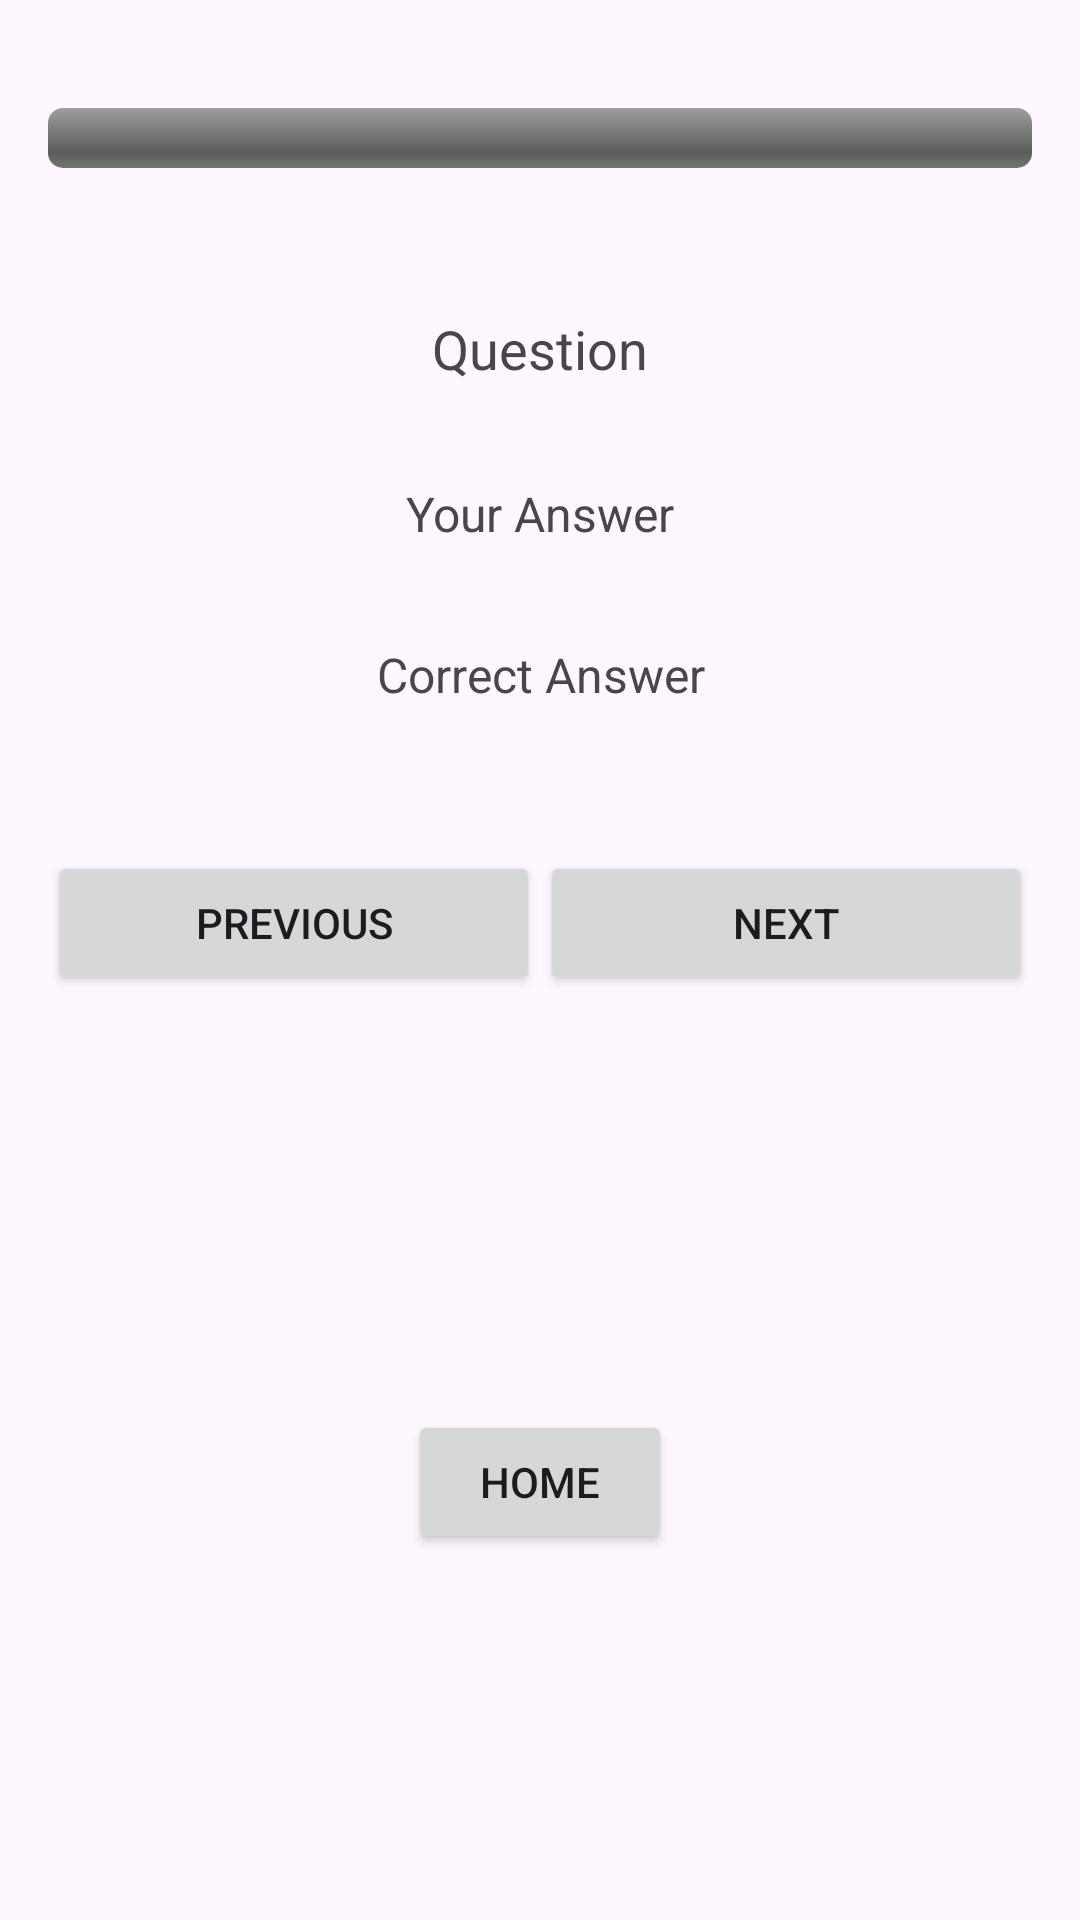

Android layout source for this screen:
<!-- AndroidManifest.xml: application theme Theme.QuizMania -->
<!-- res/layout/activity_correct.xml -->
<androidx.constraintlayout.widget.ConstraintLayout
    xmlns:android="http://schemas.android.com/apk/res/android"
    xmlns:app="http://schemas.android.com/apk/res-auto"
    xmlns:tools="http://schemas.android.com/tools"
    android:layout_width="match_parent"
    android:layout_height="match_parent"
    android:padding="16dp"
    android:background="@drawable/back"
    tools:context=".CorrectActivity">

    
    <ProgressBar
        android:id="@+id/progressBar"
        android:layout_width="0dp"
        android:layout_height="wrap_content"
        android:layout_marginTop="20dp"
        app:layout_constraintStart_toStartOf="parent"
        app:layout_constraintEnd_toEndOf="parent"
        app:layout_constraintTop_toTopOf="parent"
        style="@android:style/Widget.ProgressBar.Horizontal"
        android:progress="0"/>

    
    <TextView
        android:id="@+id/question_text"
        android:layout_width="0dp"
        android:layout_height="wrap_content"
        android:text="Question"
        android:textSize="18sp"
        android:padding="16dp"
        app:layout_constraintStart_toStartOf="parent"
        app:layout_constraintEnd_toEndOf="parent"
        android:textAlignment="center"
        app:layout_constraintTop_toBottomOf="@id/progressBar"
        android:layout_marginTop="32dp"/>

    
    <TextView
        android:id="@+id/user_answer_text"
        android:layout_width="0dp"
        android:layout_height="wrap_content"
        android:text="Your Answer"
        android:textSize="16sp"
        android:padding="16dp"
        app:layout_constraintStart_toStartOf="parent"
        app:layout_constraintEnd_toEndOf="parent"
        android:textAlignment="center"
        app:layout_constraintTop_toBottomOf="@id/question_text"/>

    
    <TextView
        android:id="@+id/correct_answers_text"
        android:layout_width="0dp"
        android:layout_height="wrap_content"
        android:text="Correct Answer"
        android:textSize="16sp"
        android:padding="16dp"
        app:layout_constraintStart_toStartOf="parent"
        app:layout_constraintEnd_toEndOf="parent"
        android:textAlignment="center"
        app:layout_constraintTop_toBottomOf="@id/user_answer_text"/>

    
    <Button
        android:id="@+id/previous_button"
        android:layout_width="0dp"
        android:layout_height="wrap_content"
        android:text="Previous"
        app:layout_constraintTop_toBottomOf="@id/correct_answers_text"
        app:layout_constraintStart_toStartOf="parent"
        app:layout_constraintEnd_toStartOf="@id/next_button"
        android:layout_marginTop="32dp"
        app:layout_constraintHorizontal_bias="0.3"/>

    
    <Button
        android:id="@+id/next_button"
        android:layout_width="0dp"
        android:layout_height="wrap_content"
        android:text="Next"
        app:layout_constraintTop_toBottomOf="@id/correct_answers_text"
        app:layout_constraintStart_toEndOf="@id/previous_button"
        app:layout_constraintEnd_toEndOf="parent"
        android:layout_marginTop="32dp"
        app:layout_constraintHorizontal_bias="0.7"/>

    
    <Button
        android:id="@+id/home"
        android:layout_width="wrap_content"
        android:layout_height="wrap_content"
        android:text="Home"
        app:layout_constraintTop_toBottomOf="@id/next_button"
        app:layout_constraintStart_toStartOf="parent"
        app:layout_constraintEnd_toEndOf="parent"
        app:layout_constraintBottom_toBottomOf="parent"
        android:layout_marginTop="32dp" />

</androidx.constraintlayout.widget.ConstraintLayout>
<!-- resources referenced by this layout -->
<resources>
  <style name="Theme.QuizMania" parent="Base.Theme.QuizMania" />
  <style name="Base.Theme.QuizMania" parent="Theme.Material3.DayNight.NoActionBar">
          
          
      </style>
</resources>
